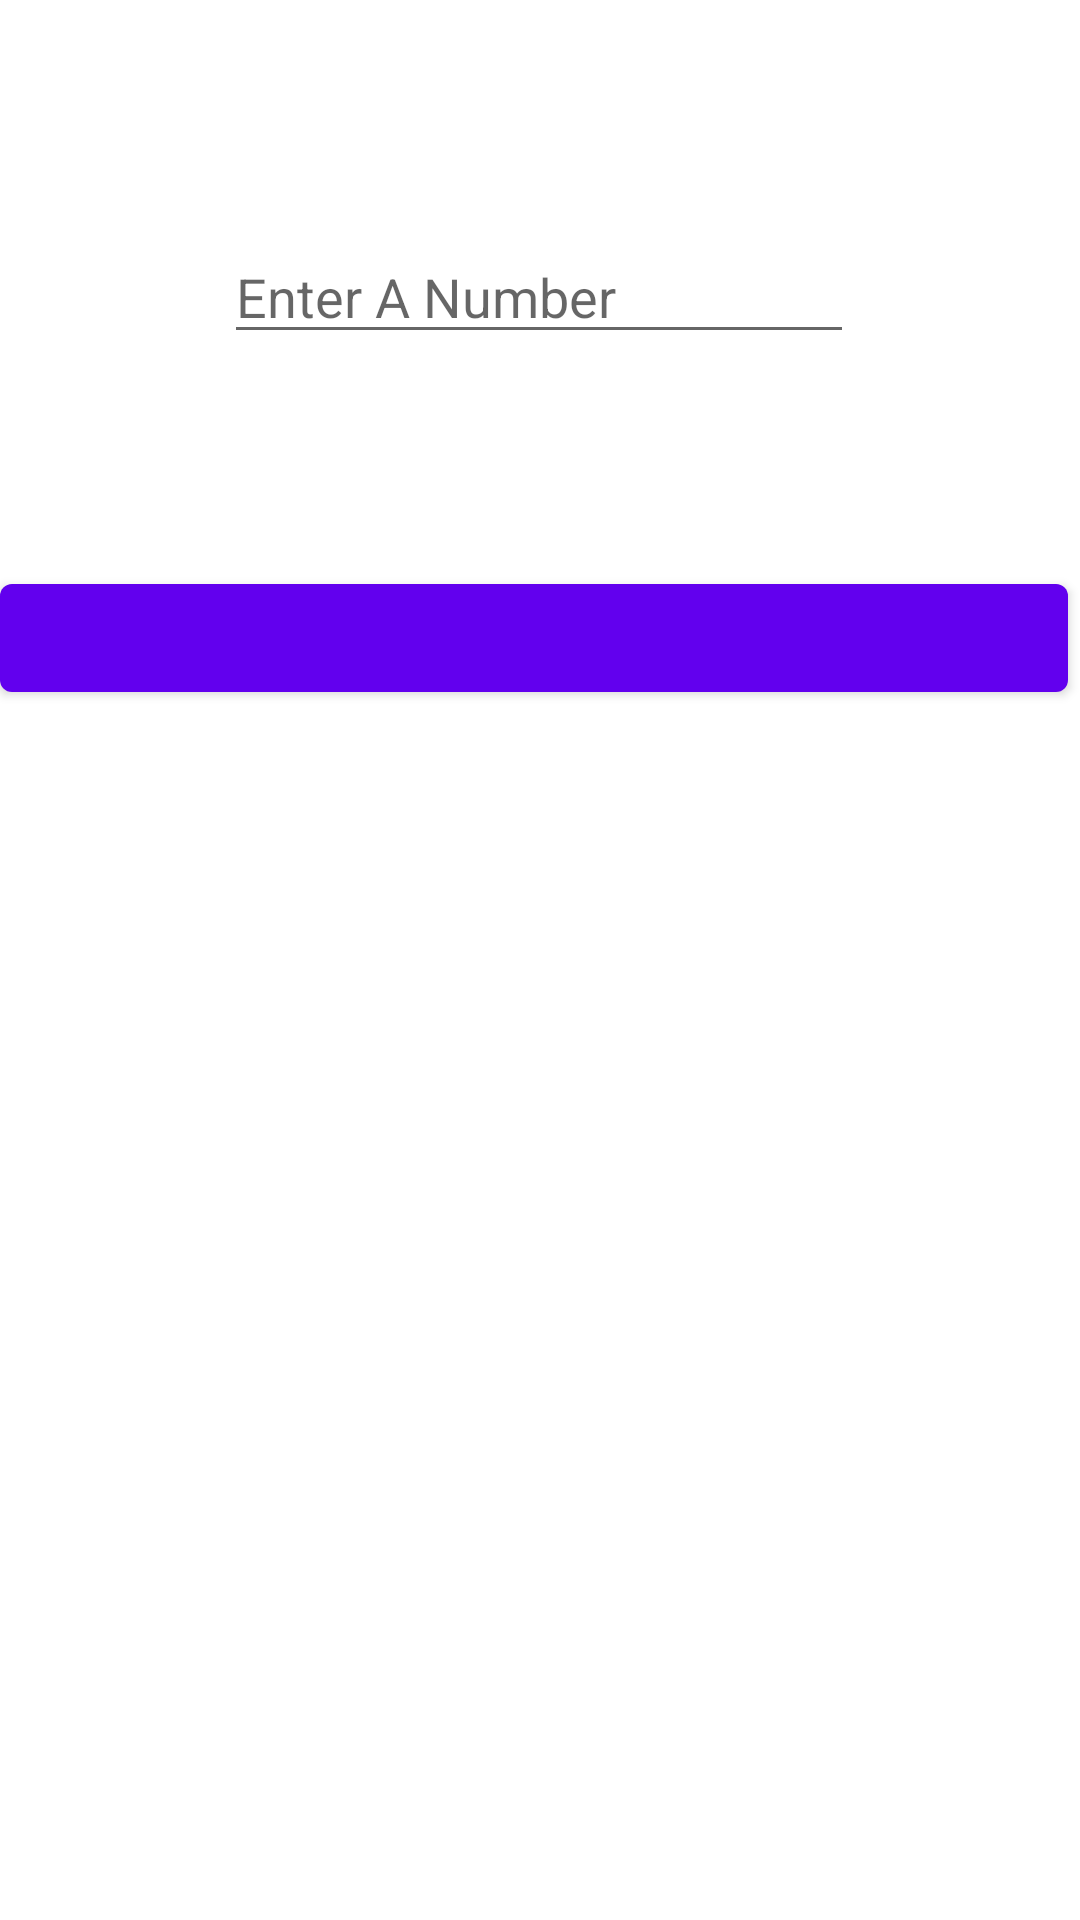

Android layout source for this screen:
<!-- AndroidManifest.xml: application theme Theme.TipsAndTricks -->
<!-- res/layout/factorisation.xml -->
<?xml version="1.0" encoding="utf-8"?>
<androidx.constraintlayout.widget.ConstraintLayout xmlns:android="http://schemas.android.com/apk/res/android"
    xmlns:app="http://schemas.android.com/apk/res-auto"
    xmlns:tools="http://schemas.android.com/tools"
    android:layout_width="match_parent"
    android:layout_height="match_parent"
    tools:context=".Factorisation">

    <EditText
        android:id="@+id/editTextNumberSigned"
        android:layout_width="wrap_content"
        android:layout_height="wrap_content"
        android:ems="10"
        android:hint="Enter A Number"
        android:importantForAutofill="no"
        android:inputType="numberSigned"
        app:layout_constraintBottom_toBottomOf="parent"
        app:layout_constraintEnd_toEndOf="parent"
        app:layout_constraintHorizontal_bias="0.497"
        app:layout_constraintStart_toStartOf="parent"
        app:layout_constraintTop_toTopOf="parent"
        app:layout_constraintVertical_bias="0.128" />

    <Button
        android:id="@+id/button"
        android:layout_width="match_parent"
        android:layout_height="wrap_content"
        android:layout_marginEnd="4dp"
        android:layout_marginRight="4dp"
        android:text="@string/calculate"
        app:layout_constraintBottom_toTopOf="@+id/textView"
        app:layout_constraintEnd_toEndOf="parent"
        app:layout_constraintTop_toTopOf="parent"
        app:layout_constraintVertical_bias="0.763" />

    <TextView
        android:id="@+id/textView"
        android:layout_width="match_parent"
        android:layout_height="wrap_content"
        android:layout_below="@id/button"
        android:layout_centerHorizontal="true"
        android:layout_marginStart="50dp"
        android:layout_marginLeft="50dp"
        android:layout_marginTop="16dp"
        android:layout_marginEnd="50dp"
        android:layout_marginRight="50dp"
        android:layout_marginBottom="16dp"
        android:text=""
        android:textSize="36sp"
        app:layout_constraintBottom_toBottomOf="parent"
        app:layout_constraintEnd_toEndOf="parent"
        app:layout_constraintStart_toStartOf="parent"
        app:layout_constraintTop_toTopOf="parent"
        app:layout_constraintVertical_bias="0.499" />
</androidx.constraintlayout.widget.ConstraintLayout>
<!-- resources referenced by this layout -->
<resources>
  <string name="calculate" />
  <style name="Theme.TipsAndTricks" parent="Theme.MaterialComponents.DayNight.DarkActionBar">
          
          <item name="colorPrimary">@color/purple_500</item>
          <item name="colorPrimaryVariant">@color/purple_700</item>
          <item name="colorOnPrimary">@color/white</item>
          
          <item name="colorSecondary">@color/teal_200</item>
          <item name="colorSecondaryVariant">@color/teal_700</item>
          <item name="colorOnSecondary">@color/black</item>
          
          <item name="android:statusBarColor" tools:targetApi="l">?attr/colorPrimaryVariant</item>
          
      </style>
  <!-- not gathered from this repository: default colours our renderer supplied (Android Studio template values) -->
  <color name="purple_500">#FF6200EE</color>
  <color name="purple_700">#FF3700B3</color>
  <color name="teal_200">#FF03DAC5</color>
  <color name="teal_700">#FF018786</color>
  <color name="black">#FF000000</color>
  <color name="white">#FFFFFFFF</color>
</resources>
